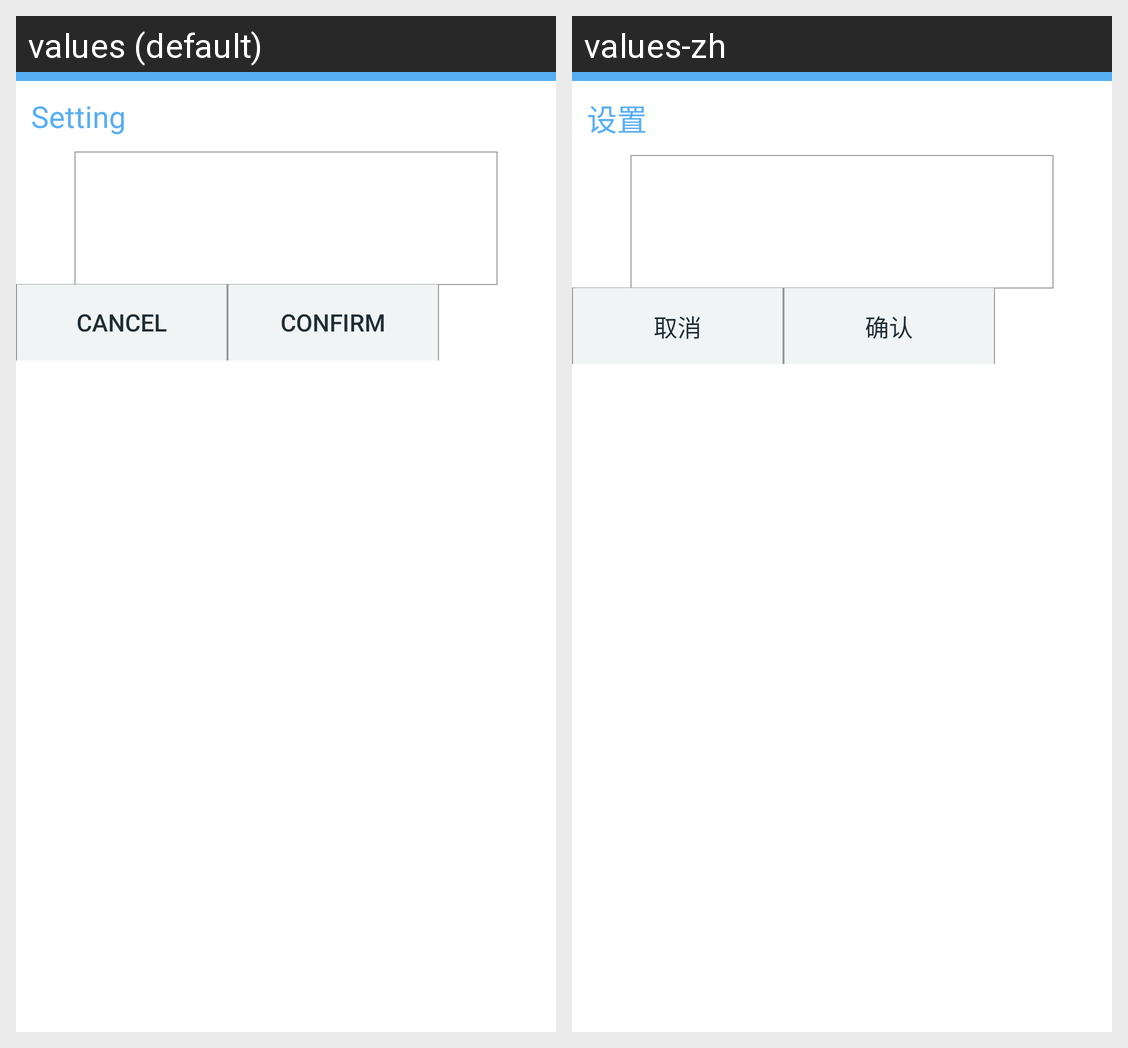

Strings drawn on this Android screen and how each of the app's shown locales translates them:
Android screen res/layout/cmmusic_set_default_or_delete_listen_activity.xml rendered under 2 locales, left to right: values (default), values-zh. Device: Nexus 5 (rendered at 1080×1920; each locale shown at half size, 540×960, under a caption strip naming it); theme Theme.TTPod.
Strings drawn on this screen, with the default value and each locale's value (text and hints the layout hard-codes, and strings that could not be matched under every locale, appear in the picture but are not listed):

setting
  values: Setting
  values-zh: 设置

cancel
  values: Cancel
  values-zh: 取消

confirm
  values: confirm
  values-zh: 确认
